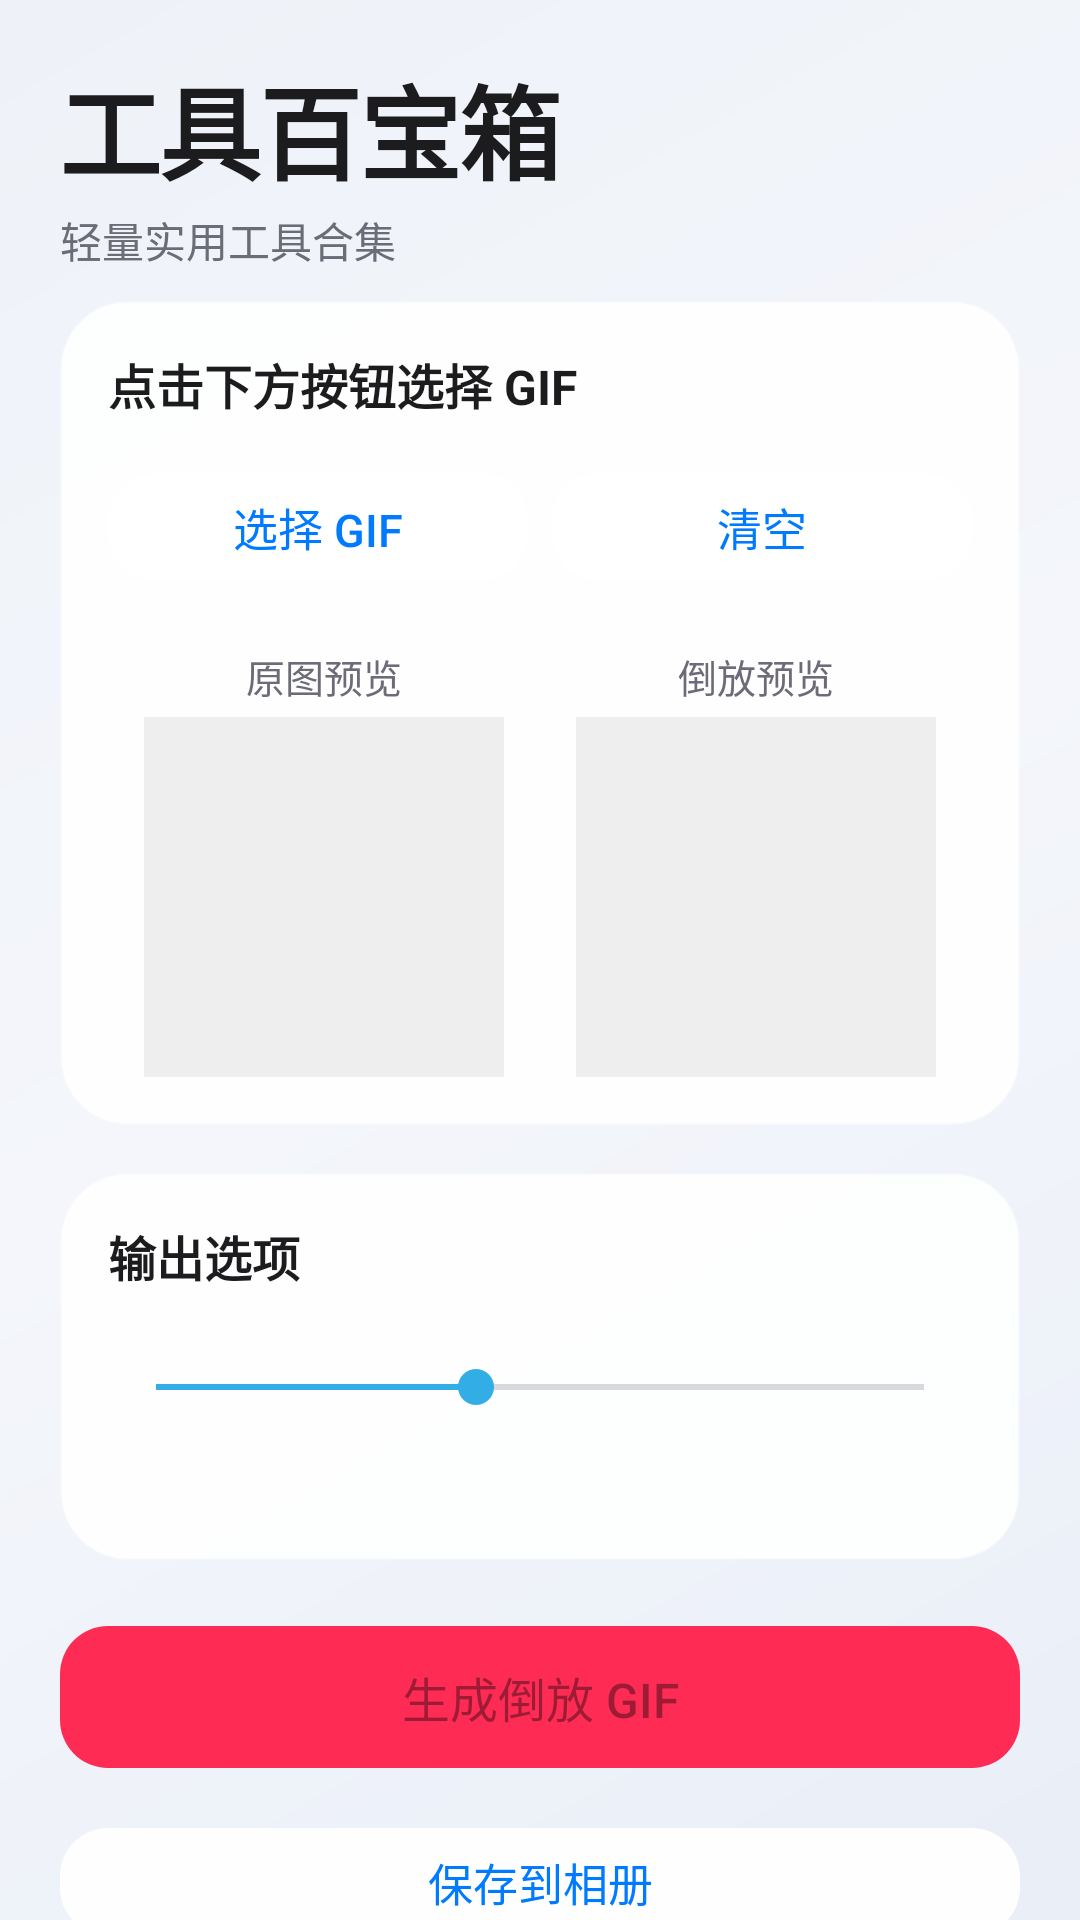

Here is an Android app screen rendered from its layout file. Give the layout XML and the strings, colors and styles it references.
<!-- AndroidManifest.xml: application theme Theme.VideoDownloader -->
<!-- res/layout/activity_gif_reverse.xml -->
<?xml version="1.0" encoding="utf-8"?>
<ScrollView xmlns:android="http://schemas.android.com/apk/res/android"
    xmlns:app="http://schemas.android.com/apk/res-auto"
    android:layout_width="match_parent"
    android:layout_height="match_parent"
    android:background="@drawable/ios_bg_gradient"
    android:fitsSystemWindows="true"
    android:fillViewport="true"
    android:scrollbars="none">

    <LinearLayout
        android:layout_width="match_parent"
        android:layout_height="wrap_content"
        android:orientation="vertical">

        
        <include
            android:id="@+id/grHeader"
            layout="@layout/view_page_header" />

        <LinearLayout
            android:layout_width="match_parent"
            android:layout_height="wrap_content"
            android:orientation="vertical"
            android:paddingStart="@dimen/screen_side"
            android:paddingEnd="@dimen/screen_side"
            android:paddingBottom="@dimen/space_6">

            
            <LinearLayout
                android:layout_width="match_parent"
                android:layout_height="wrap_content"
                android:background="@drawable/ios_glass_card"
                android:orientation="vertical"
                android:padding="@dimen/glass_padding">

                <TextView
                    android:id="@+id/tvGifInfo"
                    android:layout_width="match_parent"
                    android:layout_height="wrap_content"
                    style="@style/Text.iOS.CardTitle"
                    android:text="@string/gr_input_label" />

                <LinearLayout
                    android:layout_width="match_parent"
                    android:layout_height="wrap_content"
                    android:orientation="horizontal"
                    android:layout_marginTop="@dimen/space_3">

                    <com.google.android.material.button.MaterialButton
                        android:id="@+id/btnPick"
                        style="@style/Widget.iOS.Button.Secondary"
                        android:layout_width="0dp"
                        android:layout_weight="1"
                        android:layout_height="wrap_content"
                        android:text="@string/gr_btn_pick" />

                    <com.google.android.material.button.MaterialButton
                        android:id="@+id/btnClear"
                        style="@style/Widget.iOS.Button.Secondary"
                        android:layout_width="0dp"
                        android:layout_weight="1"
                        android:layout_height="wrap_content"
                        android:layout_marginStart="@dimen/space_2"
                        android:text="@string/gr_btn_clear" />
                </LinearLayout>

                
                <LinearLayout
                    android:layout_width="match_parent"
                    android:layout_height="wrap_content"
                    android:orientation="horizontal"
                    android:layout_marginTop="@dimen/space_4"
                    android:baselineAligned="false">

                    <LinearLayout
                        android:layout_width="0dp"
                        android:layout_weight="1"
                        android:layout_height="wrap_content"
                        android:orientation="vertical"
                        android:gravity="center">

                        <TextView
                            android:layout_width="wrap_content"
                            android:layout_height="wrap_content"
                            style="@style/Text.iOS.Caption"
                            android:text="@string/gr_original"
                            android:paddingBottom="@dimen/space_1" />

                        <ImageView
                            android:id="@+id/ivOriginal"
                            android:layout_width="120dp"
                            android:layout_height="120dp"
                            android:background="#EEEEEE"
                            android:scaleType="fitCenter" />
                    </LinearLayout>

                    <LinearLayout
                        android:layout_width="0dp"
                        android:layout_weight="1"
                        android:layout_height="wrap_content"
                        android:orientation="vertical"
                        android:gravity="center">

                        <TextView
                            android:layout_width="wrap_content"
                            android:layout_height="wrap_content"
                            style="@style/Text.iOS.Caption"
                            android:text="@string/gr_reversed"
                            android:paddingBottom="@dimen/space_1" />

                        <ImageView
                            android:id="@+id/ivReversed"
                            android:layout_width="120dp"
                            android:layout_height="120dp"
                            android:background="#EEEEEE"
                            android:scaleType="fitCenter" />
                    </LinearLayout>
                </LinearLayout>
            </LinearLayout>

            
            <LinearLayout
                android:layout_width="match_parent"
                android:layout_height="wrap_content"
                android:layout_marginTop="@dimen/space_4"
                android:background="@drawable/ios_glass_card"
                android:orientation="vertical"
                android:padding="@dimen/glass_padding">

                <TextView
                    android:layout_width="match_parent"
                    android:layout_height="wrap_content"
                    style="@style/Text.iOS.CardTitle"
                    android:text="@string/gr_section_options" />

                <SeekBar
                    android:id="@+id/sbFrames"
                    android:layout_width="match_parent"
                    android:layout_height="wrap_content"
                    android:layout_marginTop="@dimen/space_2"
                    android:minHeight="@dimen/touch_target_min"
                    android:max="48"
                    android:progress="20" />

                <TextView
                    android:id="@+id/tvFrames"
                    android:layout_width="match_parent"
                    android:layout_height="wrap_content"
                    android:textColor="@color/text_secondary"
                    android:textSize="13sp" />
            </LinearLayout>

            
            <ProgressBar
                android:id="@+id/progressBar"
                style="?android:attr/progressBarStyleHorizontal"
                android:layout_width="match_parent"
                android:layout_height="wrap_content"
                android:layout_marginTop="@dimen/space_4"
                android:visibility="gone"
                android:progressTint="@color/douyin_red"
                android:max="100" />

            <TextView
                android:id="@+id/tvProgress"
                android:layout_width="match_parent"
                android:layout_height="wrap_content"
                android:gravity="center"
                android:visibility="gone"
                android:textColor="@color/text_secondary"
                android:textSize="13sp"
                android:paddingTop="@dimen/space_1" />

            
            <com.google.android.material.button.MaterialButton
                android:id="@+id/btnGenerate"
                style="@style/Widget.iOS.Button"
                android:layout_width="match_parent"
                android:layout_height="wrap_content"
                android:layout_marginTop="@dimen/space_4"
                android:text="@string/gr_btn_generate"
                android:enabled="false"
                app:backgroundTint="@color/douyin_red" />

            <com.google.android.material.button.MaterialButton
                android:id="@+id/btnSave"
                style="@style/Widget.iOS.Button.Secondary"
                android:layout_width="match_parent"
                android:layout_height="wrap_content"
                android:layout_marginTop="@dimen/space_2"
                android:text="@string/gr_btn_save"
                android:enabled="false" />

        </LinearLayout>
    </LinearLayout>
</ScrollView>
<!-- res/layout/view_page_header.xml (included above) -->
<?xml version="1.0" encoding="utf-8"?>
<LinearLayout xmlns:android="http://schemas.android.com/apk/res/android"
    xmlns:tools="http://schemas.android.com/tools"
    android:layout_width="match_parent"
    android:layout_height="wrap_content"
    android:orientation="vertical"
    android:paddingStart="@dimen/screen_side"
    android:paddingEnd="@dimen/screen_side"
    android:paddingTop="18dp"
    android:paddingBottom="10dp">

    <TextView
        android:id="@+id/pageTitle"
        style="@style/Text.iOS.LargeTitle"
        android:layout_width="wrap_content"
        android:layout_height="wrap_content"
        tools:text="工具百宝箱" />

    <TextView
        android:id="@+id/pageSubtitle"
        android:layout_width="wrap_content"
        android:layout_height="wrap_content"
        android:layout_marginTop="2dp"
        android:textColor="@color/text_secondary"
        android:textSize="14sp"
        tools:text="轻量实用工具合集" />
</LinearLayout>
<!-- resources referenced by this layout -->
<resources>
  <color name="douyin_red">#FE2C55</color>
  <color name="text_secondary">#FF6C6C78</color>
  <dimen name="glass_padding">16dp</dimen>
  <dimen name="screen_side">20dp</dimen>
  <dimen name="space_1">4dp</dimen>
  <dimen name="space_2">8dp</dimen>
  <dimen name="space_3">12dp</dimen>
  <dimen name="space_4">16dp</dimen>
  <dimen name="space_6">24dp</dimen>
  <dimen name="touch_target_min">48dp</dimen>
  <!-- drawable ios_bg_gradient (drawable) -->
  <?xml version="1.0" encoding="utf-8"?>
  <shape xmlns:android="http://schemas.android.com/apk/res/android"
      android:shape="rectangle">
      <gradient
          android:angle="135"
          android:startColor="@color/bg_gradient_top"
          android:centerColor="@color/bg_gradient_center"
          android:endColor="@color/bg_gradient_bottom"
          android:type="linear" />
  </shape>
  <!-- drawable ios_glass_card (drawable) -->
  <?xml version="1.0" encoding="utf-8"?>
  <shape xmlns:android="http://schemas.android.com/apk/res/android"
      android:shape="rectangle">
      <solid android:color="@color/glass_fill" />
      <corners android:radius="22dp" />
      <stroke
          android:width="1dp"
          android:color="@color/glass_stroke" />
  </shape>
  <string name="gr_btn_clear">清空</string>
  <string name="gr_btn_generate">生成倒放 GIF</string>
  <string name="gr_btn_pick">选择 GIF</string>
  <string name="gr_btn_save">保存到相册</string>
  <string name="gr_input_label">点击下方按钮选择 GIF</string>
  <string name="gr_original">原图预览</string>
  <string name="gr_reversed">倒放预览</string>
  <string name="gr_section_options">输出选项</string>
  <style name="Text.iOS.Caption" parent="@android:style/TextAppearance">
          <item name="android:textSize">13sp</item>
          <item name="android:textColor">@color/text_secondary</item>
      </style>
  <style name="Text.iOS.CardTitle" parent="@android:style/TextAppearance">
          <item name="android:textSize">16sp</item>
          <item name="android:textStyle">bold</item>
          <item name="android:textColor">@color/text_primary</item>
      </style>
  <style name="Text.iOS.LargeTitle" parent="@android:style/TextAppearance">
          <item name="android:textSize">34sp</item>
          <item name="android:textStyle">bold</item>
          <item name="android:textColor">@color/text_primary</item>
          <item name="android:letterSpacing">-0.02</item>
      </style>
  <color name="bg_gradient_top">#FFE9EEF7</color>
  <color name="bg_gradient_center">#FFF4F6FB</color>
  <color name="bg_gradient_bottom">#FFEEF2F8</color>
  <color name="glass_fill">#E6FFFFFF</color>
  <color name="glass_stroke">#33FFFFFF</color>
  <color name="text_primary">#FF1C1C1E</color>
  <dimen name="control_corner">16dp</dimen>
  <color name="ds_ripple_primary">#33007AFF</color>
  <color name="ios_blue">#007AFF</color>
  <color name="glass_fill_strong">#F2FFFFFF</color>
  <color name="ios_indigo">#5856D6</color>
  <color name="white">#FFFFFFFF</color>
  <color name="ios_cyan">#32ADE6</color>
  <color name="ios_red">#FF3B30</color>
  <style name="Widget.iOS.EditText" parent="Widget.AppCompat.EditText">
          <item name="android:background">@drawable/ios_glass_field</item>
          <item name="android:textColor">@color/text_primary</item>
          <item name="android:textColorHint">@color/text_tertiary</item>
          <item name="android:textSize">15sp</item>
          <item name="android:padding">14dp</item>
      </style>
  <color name="text_tertiary">#FF9A9AA4</color>
</resources>
